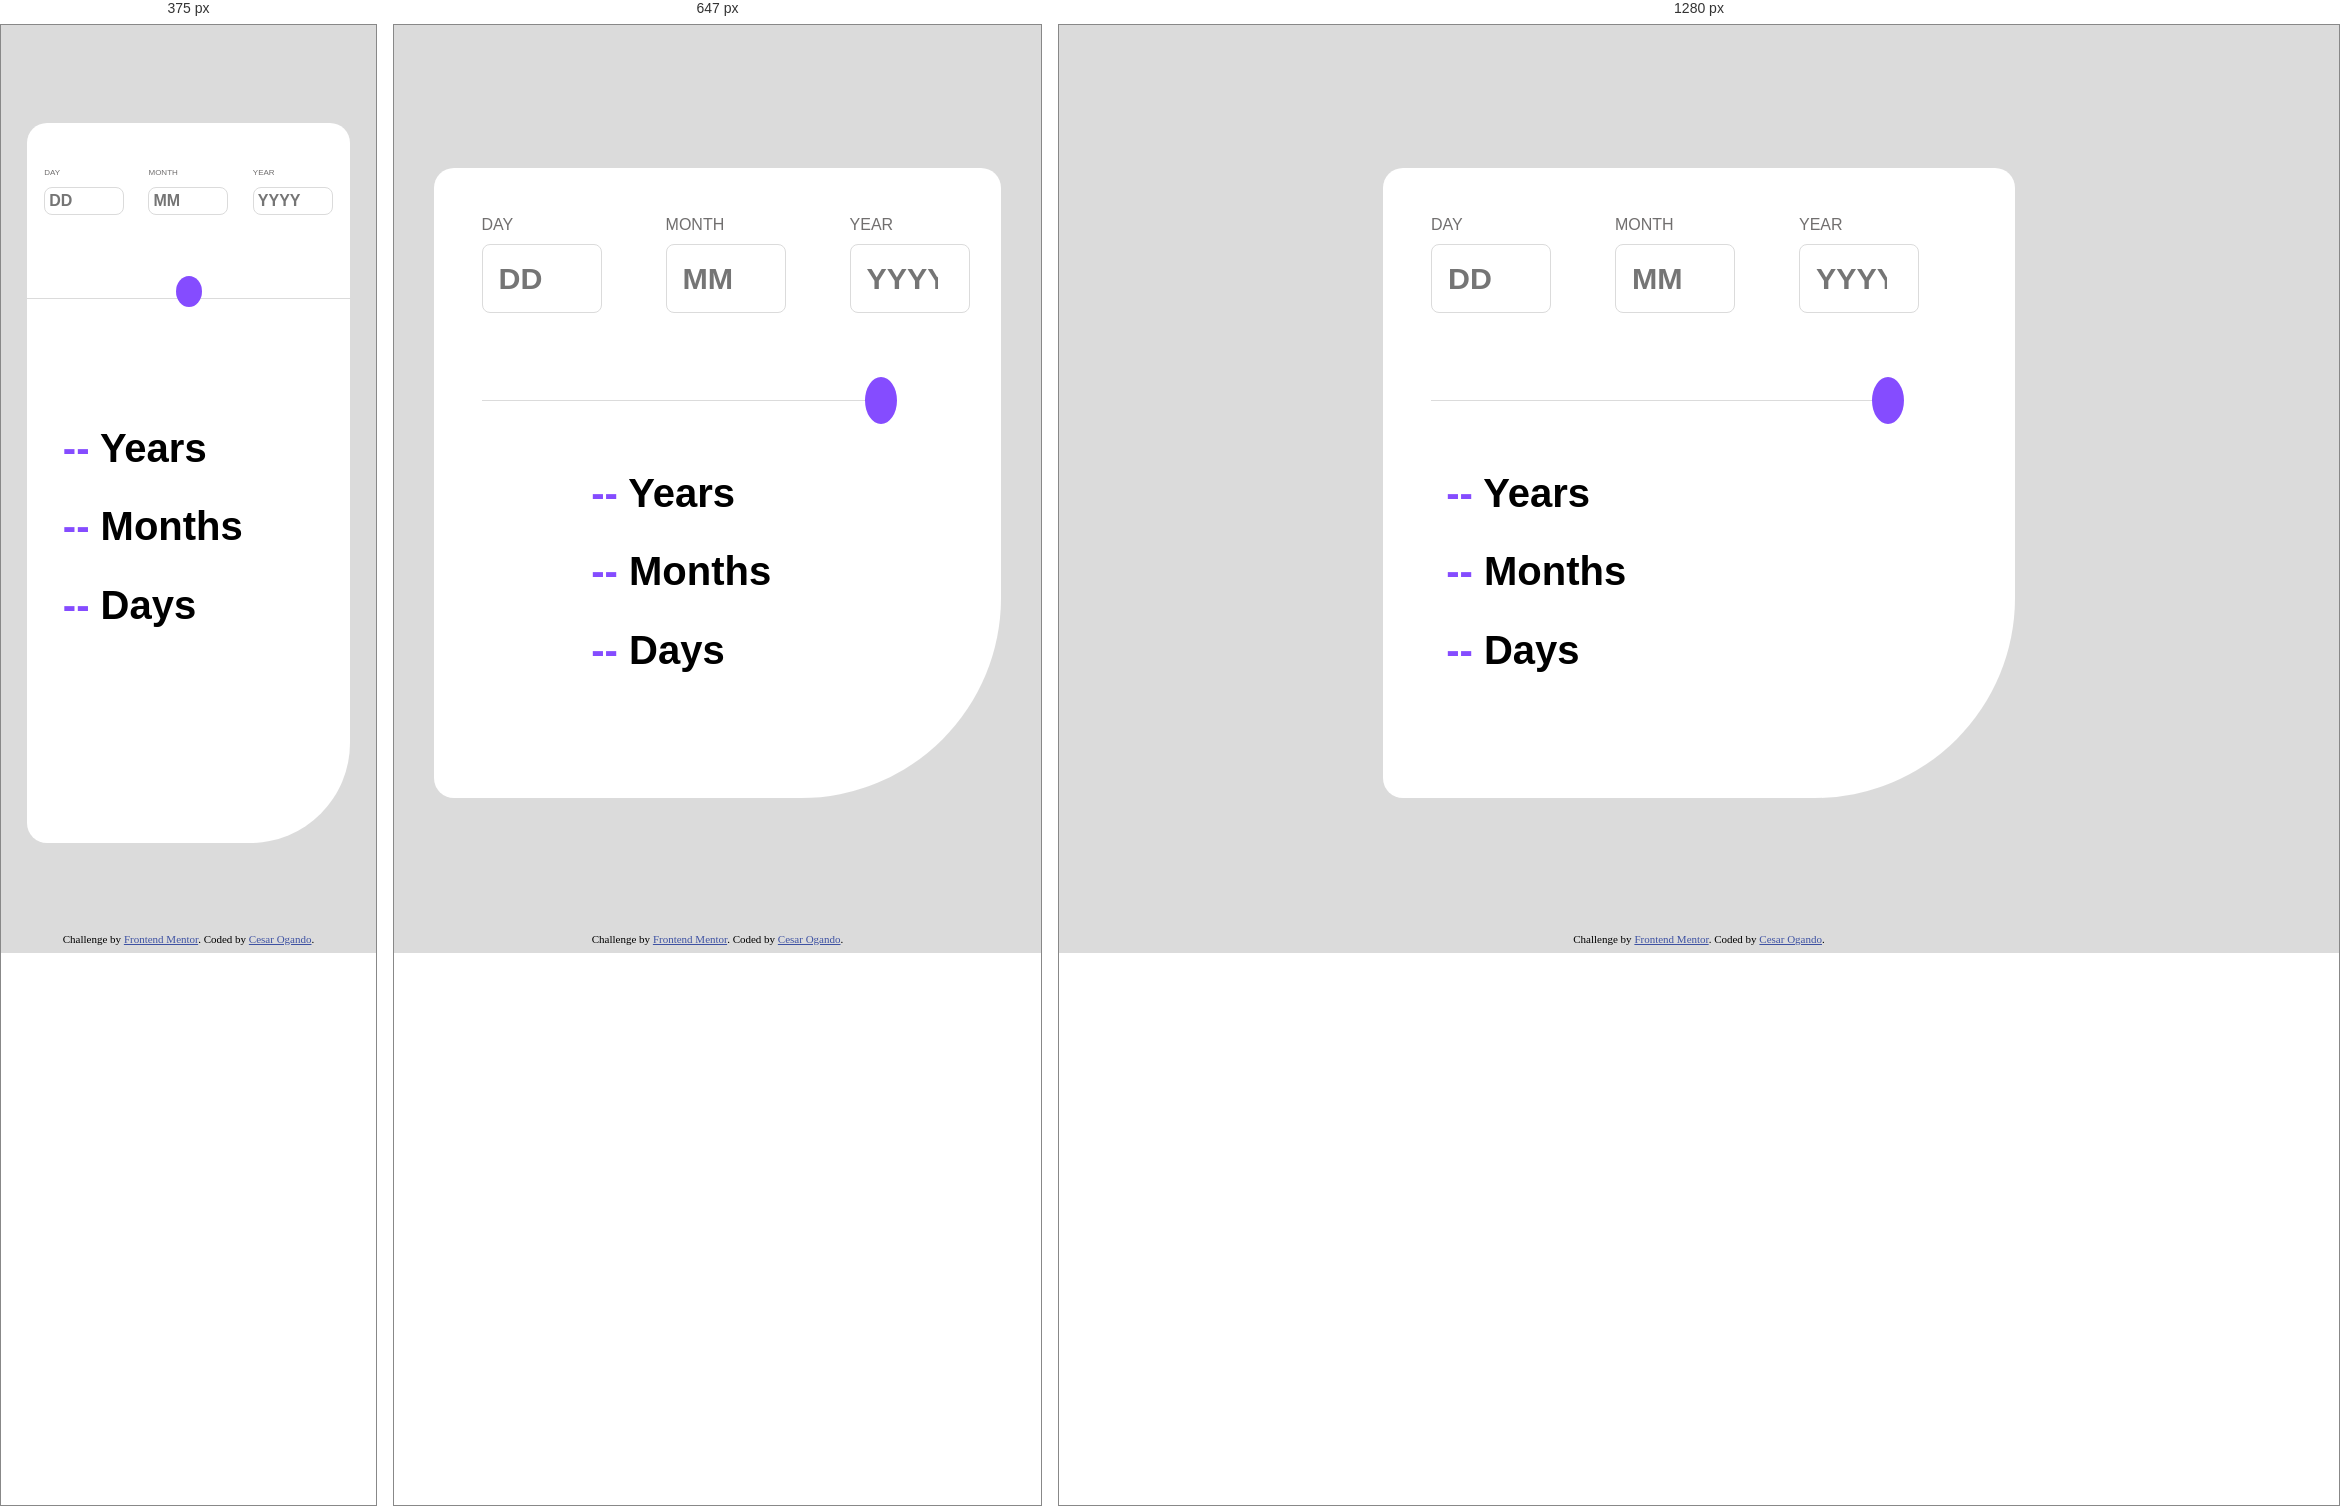
Rendered at 375 px, 647 px and 1280 px, left to right.

<!-- file: index.html -->
<!DOCTYPE html>
<html lang="en">
<head>
  <meta charset="UTF-8">
  <meta name="viewport" content="width=device-width, initial-scale=1.0"> <!-- displays site properly based on user's device -->

  <link rel="icon" type="image/png" sizes="32x32" href="./assets/images/favicon-32x32.png">
  <link rel="stylesheet" href="css/styles.css">
  <title>Frontend Mentor | Age calculator app</title>
  <link rel="preconnect" href="https://fonts.googleapis.com">
  <link rel="preconnect" href="https://fonts.gstatic.com" crossorigin>
  <link href="https://fonts.googleapis.com/css2?family=Poppins:ital,wght@0,700;1,400;1,800&display=swap" rel="stylesheet">
  

  <!-- Feel free to remove these styles or customise in your own stylesheet 👍 -->
  <style>
    .attribution { font-size: 11px; text-align: center; }
    .attribution a { color: hsl(228, 45%, 44%); }
  </style>
</head>
<body>

  <section class="form-classe">

      <form action="" id="form">

        <div class="contain-input">

          <div class="input-content">
            <label for="day">DAY</label>
            <input type="number" name="days" id="day" placeholder="DD" class="day">
            <small ></small>
    
          </div>
       
  
          <div class="input-content">
            <label for="month">MONTH</label>
            <input type="number" name="months"id="month" placeholder="MM" class="month">
            <small></small>
          </div>
          
  
          <div class="input-content">
            <label for="year">YEAR</label>
            <input type="number" name="years" id="year"  placeholder="YYYY " class="year">
            <small ></small>
          </div>
         

        </div><!--contain-input-->


     
          <div class="button-part">
            <div class="line-button"></div>
            <button type="submit" class="btn-form"><img src="./assets/images/icon-arrow.svg" alt=""> </button>
          </div>
        

      </form>




    <div class="data-input" id="data">

      <h2 class="data-result"  > <span id="Y">--</span> Years</h2>
      <h2 class="data-result" > <span id="M" >--</span> Months</h2>
      <h2 class="data-result" > <span  id="D">--</span> Days</h2>


    </div>




  </section>



  
  <div class="attribution">
    Challenge by <a href="https://www.frontendmentor.io?ref=challenge" target="_blank">Frontend Mentor</a>. 
    Coded by <a href="#">Cesar Ogando</a>.
  </div>

  <script src="app.js"></script>
</body>
</html>

/* @media block from styles.css */
@media( max-width: 820px ){

   form{
    width: 90%;

   }


}

/* @media block from styles.css */
@media( max-width: 475px) {

    form{
        width: 90%;
        height: 80vh;
        border-radius: 20px 20px 100px 20px;
    }
    .contain-input{
        display: flex;
        padding: 5px;
        margin-top: 2rem;
    }
    .input-content{
        padding: 8px;
        margin: auto;
    }
   .input-content label{
    font-size: 8px;
   }
   .input-content input{
    padding: 4px;
    width: 80px;
    font-size: 1rem;

   }
   .button-part{
    display: flex;
    position: relative;
    width: auto;
    margin-top: 3rem; 
   }
   .line-button{
    width: 100%;
    max-width: auto;
    position: absolute;
    top: 70%;
    left: 0;
    right: 0;
    border-bottom: 1px solid var(--LightGrey);

   }

  .btn-form{
    position: absolute;
    top: 0;
    padding: 8px;
    justify-content: center;
    align-items: center;
    
  }
    img{
        width: 20px;
        padding: 5px;  
    }


    /* Data Input */

    .data-input{
        top: 40%;
        left: 15%;
    }

}